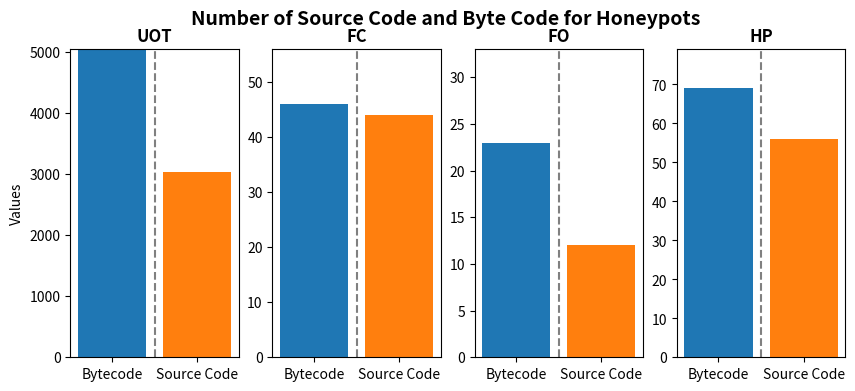

This chart was generated by the following Python code:
import matplotlib.pyplot as plt

if __name__ == "__main__":
# Define the data
    uot_bytecode = 5034
    uot_source = 3027
    fc_bytecode = 46
    fo_bytecode = 23
    hp_bytecode = 69
    fc_source = 44
    fo_source = 12
    hp_source = 56

    # Set up the plot
    fig, axs = plt.subplots(1, 4, figsize=(10, 4))
    fig.suptitle('Number of Source Code and Byte Code for Honeypots', fontsize=14, fontweight='bold')

    # UOT plot
    axs[0].bar(['Bytecode', 'Source Code'], [uot_bytecode, uot_source], color=['#1f77b4', '#ff7f0e'])
    axs[0].set_title('UOT', fontweight='bold')
    axs[0].set_ylabel('Values')
    axs[0].set_ylim([0, max(uot_bytecode, uot_source) + 10])

    # FC plot
    axs[1].bar(['Bytecode', 'Source Code'], [fc_bytecode, fc_source], color=['#1f77b4', '#ff7f0e'])
    axs[1].set_title('FC', fontweight='bold')
    axs[1].set_ylim([0, max(fc_bytecode, fc_source) + 10])

    # FO plot
    axs[2].bar(['Bytecode', 'Source Code'], [fo_bytecode, fo_source], color=['#1f77b4', '#ff7f0e'])
    axs[2].set_title('FO', fontweight='bold')
    axs[2].set_ylim([0, max(fo_bytecode, fo_source) + 10])

    # HP plot
    axs[3].bar(['Bytecode', 'Source Code'], [hp_bytecode, hp_source], color=['#1f77b4', '#ff7f0e'])
    axs[3].set_title('HP', fontweight='bold')
    axs[3].set_ylim([0, max(hp_bytecode, hp_source) + 10])

    # Add vertical lines to separate the charts
    for ax in axs:
        ax.axvline(x=0.5, color='gray', linestyle='--')

    # Save the figure
    # plt.savefig('chart.png', dpi=300, bbox_inches='tight')
    plt.show()